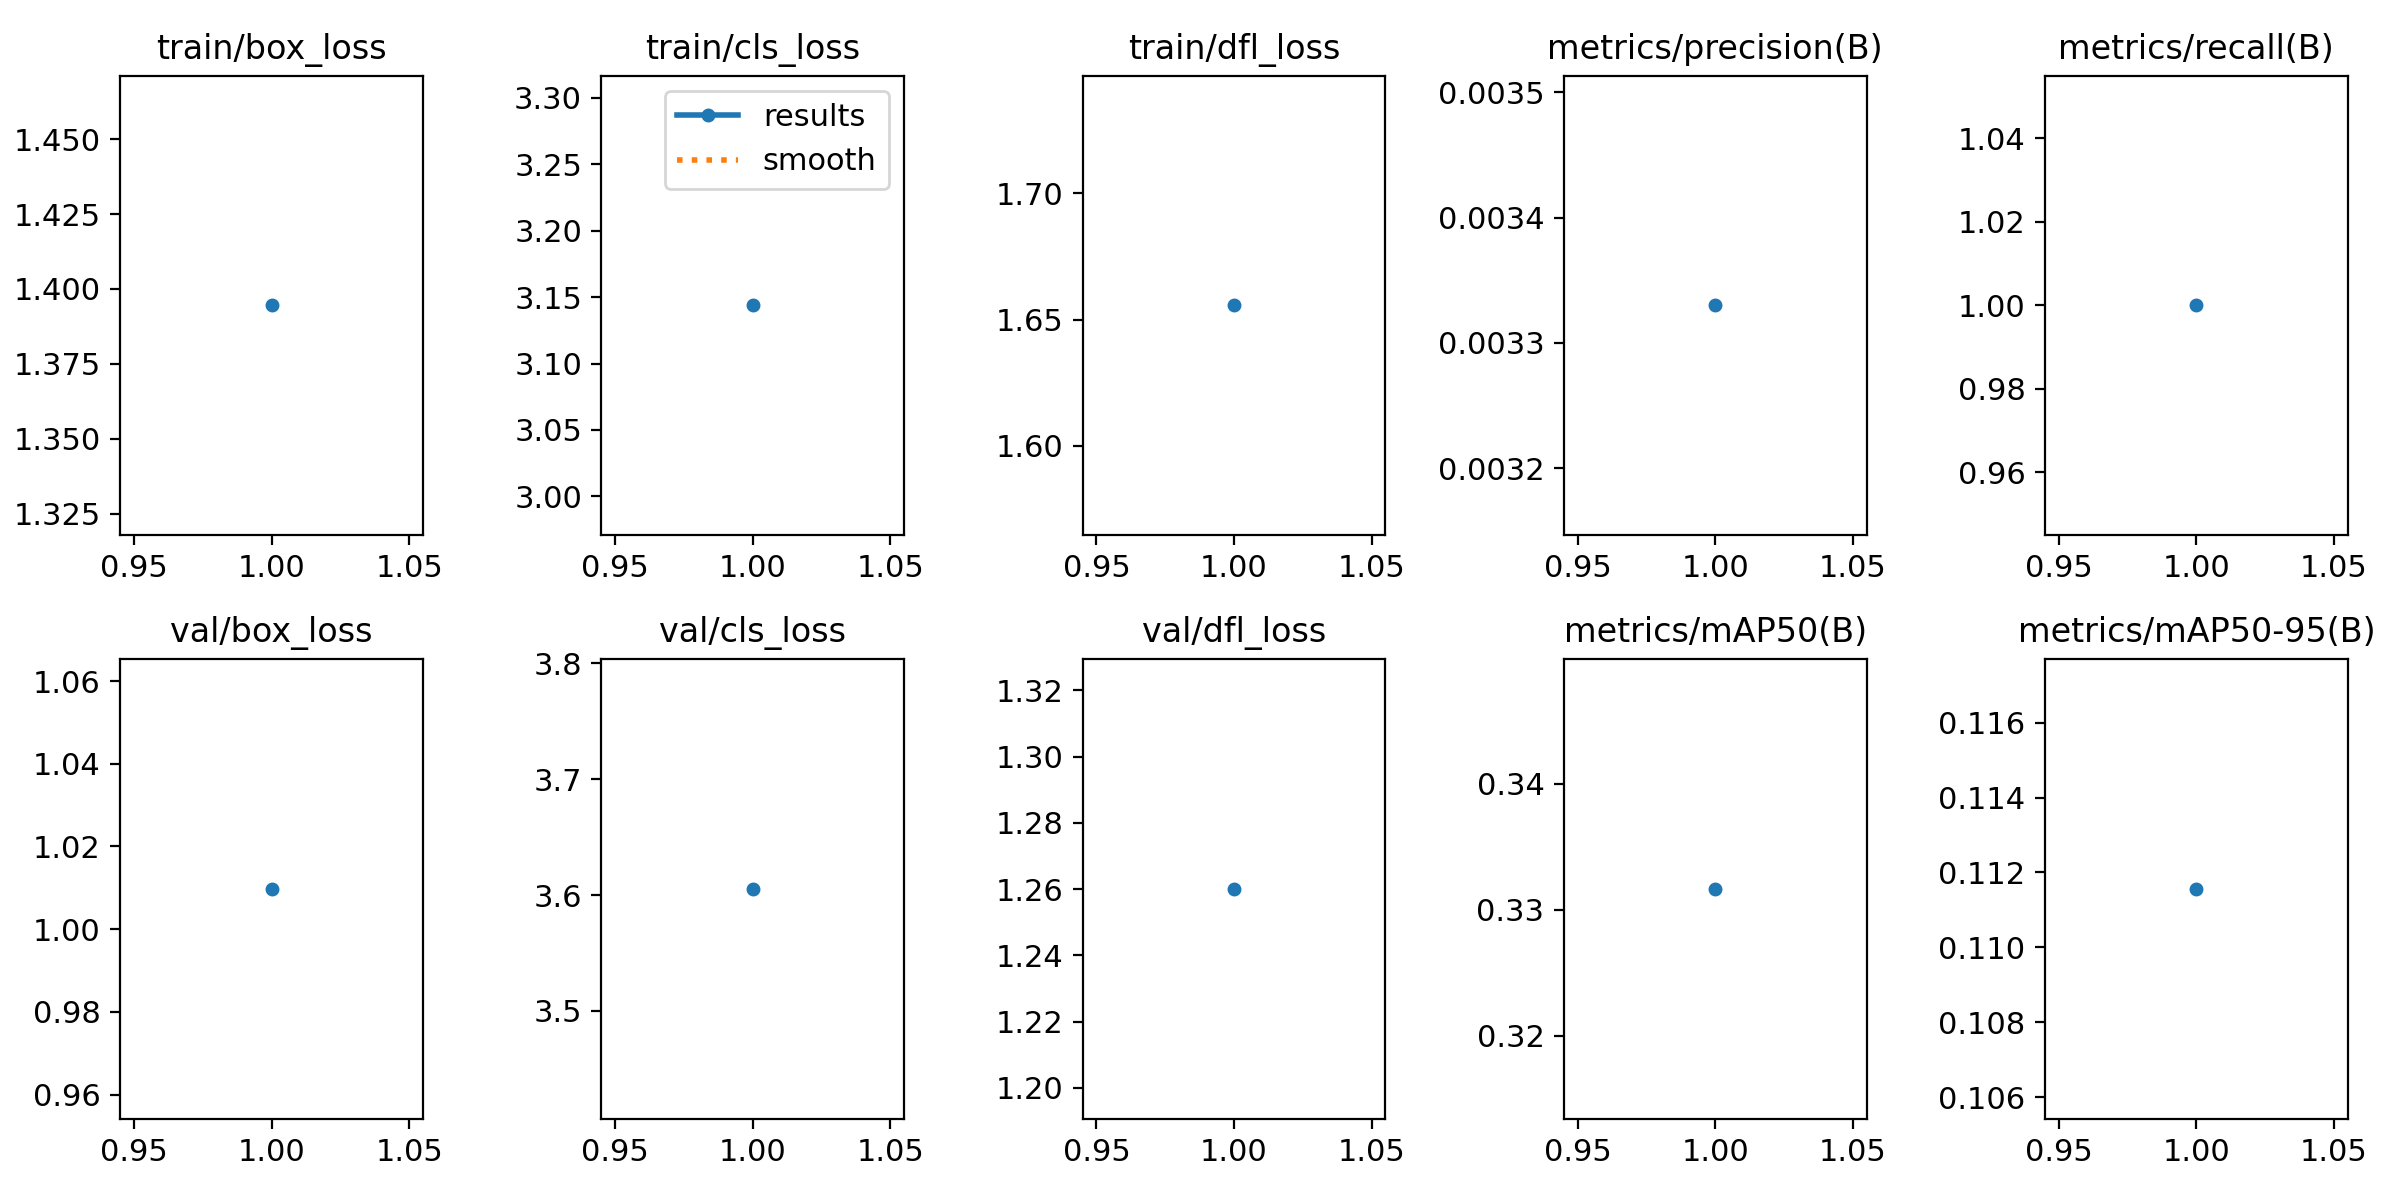

The file beside this chart, header and first rows:
epoch, time, train/box_loss, train/cls_loss, train/dfl_loss, metrics/precision(B), metrics/recall(B), metrics/mAP50(B), metrics/mAP50-95(B), val/box_loss, val/cls_loss, val/dfl_loss, lr/pg0, lr/pg1, lr/pg2
1, 30.12, 1.395, 3.144, 1.656, 0.00333, 1, 0.3317, 0.1116, 1.01, 3.605, 1.26, 0.00014, 0.00014, 0.00014
